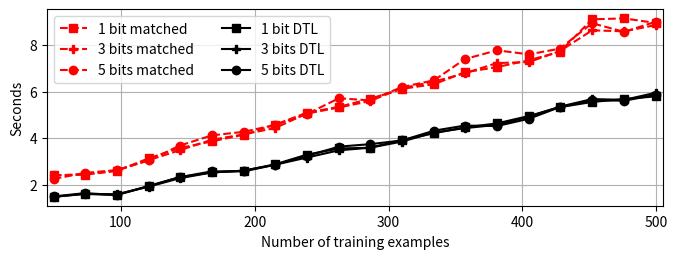

Source code (Python):
import numpy as np
import matplotlib.pyplot as plt

x = np.linspace(10*5,100*5,20,dtype="int")

matched_time1 = [2.405994415283203, 2.4373114109039307, 2.59354829788208, 3.1404244899749756, 3.579610586166382, 3.865732192993164, 4.155940532684326, 4.57780385017395, 5.101327657699585, 5.351999521255493, 5.695095062255859, 6.124574661254883, 6.32768440246582, 6.836135149002075, 7.0620293617248535, 7.358844757080078, 7.718214988708496, 9.116123914718628, 9.155614852905273, 8.954120397567749]
proposed_time1 = [1.4842643737792969, 1.6092779636383057, 1.5623979568481445, 1.9529657363891602, 2.32796311378479, 2.531092643737793, 2.6091928482055664, 2.8747804164886475, 3.29665207862854, 3.562239408493042, 3.5934813022613525, 3.9215786457061768, 4.218456983566284, 4.468415021896362, 4.640277624130249, 4.960626840591431, 5.337339639663696, 5.562094449996948, 5.687091112136841, 5.806362152099609]

matched_time3 = [2.405996799468994, 2.4529688358306885, 2.61676287651062, 3.062265634536743, 3.4841506481170654, 3.9372265338897705, 4.171583890914917, 4.4371702671051025, 5.0621325969696045, 5.324646949768066, 5.599384784698486, 6.153280973434448, 6.437036514282227, 6.796383380889893, 7.2338547706604, 7.280725479125977, 7.749442100524902, 8.64169716835022, 8.600128173828125, 8.874400854110718]
proposed_time3 = [1.4842536449432373, 1.6092402935028076, 1.5936169624328613, 1.9217400550842285, 2.2811107635498047, 2.531071901321411, 2.609172821044922, 2.859177827835083, 3.1716582775115967, 3.4841368198394775, 3.5934975147247314, 3.8591055870056152, 4.249689817428589, 4.437189102172852, 4.577807664871216, 4.930048704147339, 5.360425233840942, 5.686059951782227, 5.6529998779296875, 5.962643146514893]

matched_time5 = [2.254284620285034, 2.508918046951294, 2.6335062980651855, 3.0492007732391357, 3.684338092803955, 4.124587774276733, 4.279283285140991, 4.570870876312256, 5.044280290603638, 5.72130274772644, 5.630077600479126, 6.202183723449707, 6.493195056915283, 7.4061219692230225, 7.7816078662872314, 7.6096789836883545, 7.856194972991943, 8.948339939117432, 8.577248811721802, 9.021565198898315]
proposed_time5 = [1.4998760223388672, 1.6404929161071777, 1.5624077320098877, 1.937366247177124, 2.327960252761841, 2.5779433250427246, 2.5779309272766113, 2.85917067527771, 3.242431640625, 3.6414568424224854, 3.7460148334503174, 3.9059767723083496, 4.327804803848267, 4.546558380126953, 4.526756763458252, 4.84339714050293, 5.343392372131348, 5.6402342319488525, 5.616010904312134, 5.874575853347778]

sum_mat = sum(matched_time1) + sum(matched_time3) + sum(matched_time5)
sum_prop = sum(proposed_time1) + sum(proposed_time3) + sum(proposed_time5)

print(sum_mat)
print(sum_prop)

lower = 100 - (sum_prop * 100) / sum_mat
print(lower)
plt.figure(figsize=(7,2.5))
plt.plot(x, matched_time1, "r--s", label="1 bit matched")
plt.plot(x, matched_time3, "r--P", label="3 bits matched")
plt.plot(x, matched_time5, "r--o", label="5 bits matched")
plt.plot(x, proposed_time1, "k-s", label="1 bit DTL")
plt.plot(x, proposed_time3, "k-P", label="3 bits DTL")
plt.plot(x, proposed_time5, "k-o", label="5 bits DTL")

plt.subplots_adjust(top=0.97,
                    bottom=0.185,
                    left=0.11,
                    right=0.990,
                    hspace=0.2,
                    wspace=0.2)

plt.xlabel("Number of training examples")
plt.ylabel("Seconds")
plt.xlim(45,505)
plt.grid(True)
plt.legend(ncol=2)
plt.show()